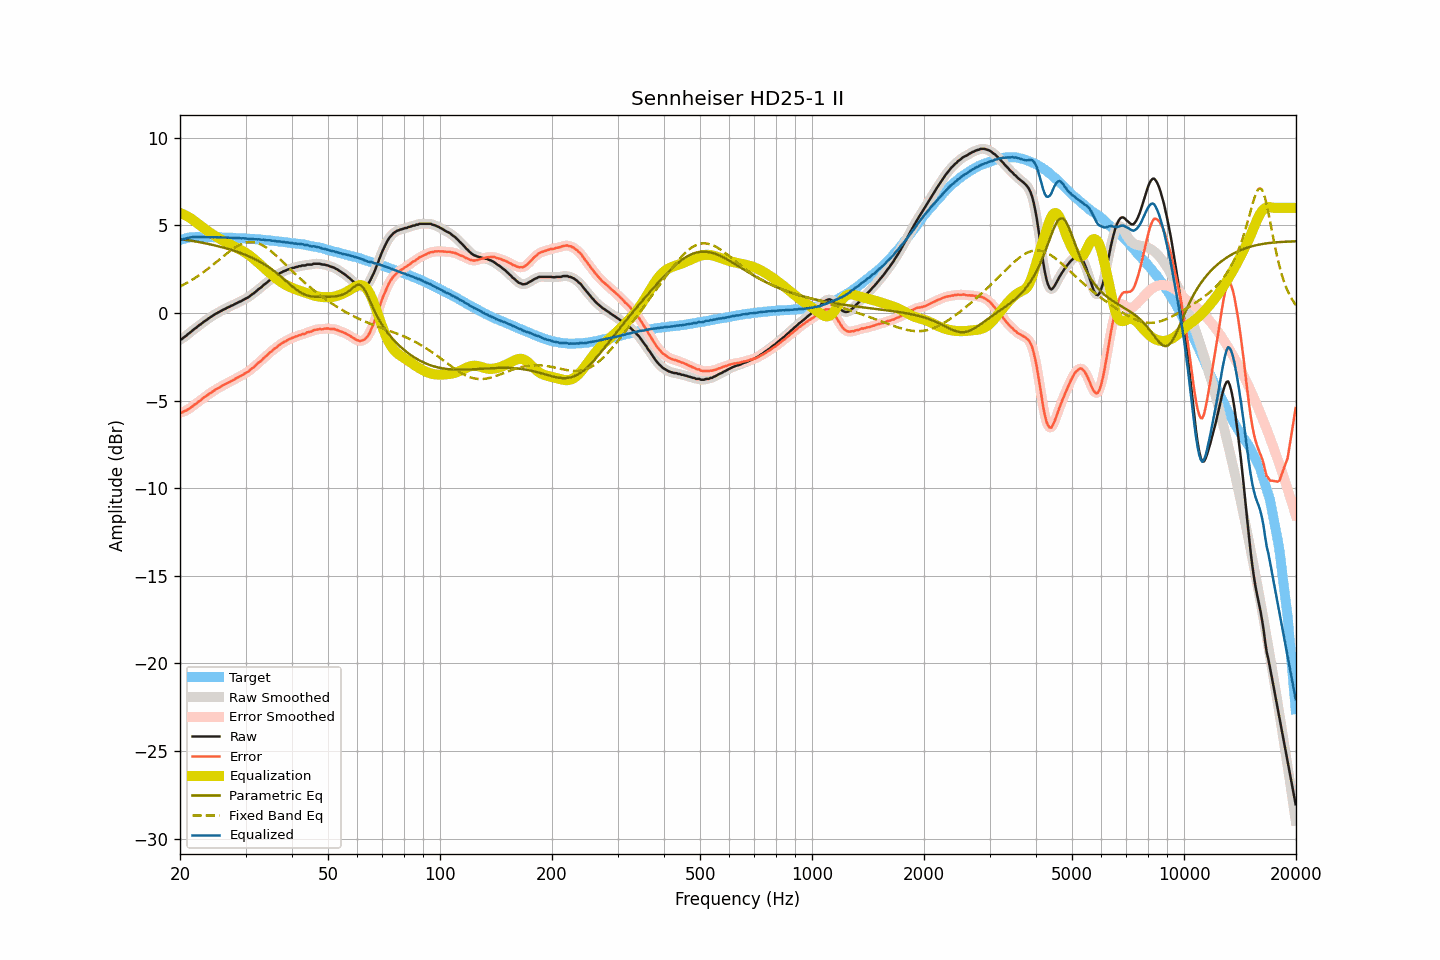

Data behind this chart, as committed beside it:
frequency, raw, smoothed, error, error_smoothed, equalization, parametric_eq, fixed_band_eq, equalized_raw, equalized_smoothed, target
20.00, -1.51, -1.53, -5.67, -5.69, 5.71, 4.22, 1.51, 4.20, 4.18, 4.16
20.20, -1.50, -1.48, -5.69, -5.67, 5.67, 4.21, 1.56, 4.17, 4.20, 4.19
20.40, -1.42, -1.42, -5.64, -5.64, 5.63, 4.19, 1.60, 4.21, 4.21, 4.22
20.61, -1.35, -1.36, -5.59, -5.60, 5.59, 4.18, 1.65, 4.24, 4.23, 4.24
20.81, -1.29, -1.28, -5.56, -5.55, 5.54, 4.17, 1.70, 4.25, 4.26, 4.27
21.02, -1.20, -1.21, -5.50, -5.50, 5.49, 4.15, 1.75, 4.29, 4.28, 4.30
21.23, -1.14, -1.14, -5.45, -5.45, 5.44, 4.14, 1.81, 4.30, 4.30, 4.31
21.44, -1.06, -1.06, -5.38, -5.38, 5.38, 4.12, 1.86, 4.32, 4.33, 4.32
21.66, -0.98, -0.99, -5.31, -5.31, 5.32, 4.11, 1.92, 4.33, 4.33, 4.33
21.87, -0.91, -0.91, -5.24, -5.25, 5.25, 4.09, 1.98, 4.34, 4.33, 4.33
22.09, -0.85, -0.84, -5.19, -5.18, 5.18, 4.07, 2.03, 4.33, 4.34, 4.34
22.31, -0.77, -0.77, -5.11, -5.11, 5.11, 4.06, 2.10, 4.34, 4.33, 4.34
22.54, -0.69, -0.70, -5.03, -5.04, 5.03, 4.04, 2.16, 4.34, 4.33, 4.34
22.76, -0.64, -0.63, -4.98, -4.96, 4.96, 4.02, 2.22, 4.32, 4.33, 4.34
22.99, -0.56, -0.56, -4.89, -4.89, 4.89, 4.01, 2.29, 4.33, 4.33, 4.32
23.22, -0.49, -0.50, -4.82, -4.82, 4.82, 3.99, 2.36, 4.33, 4.33, 4.32
23.45, -0.43, -0.43, -4.75, -4.75, 4.76, 3.97, 2.42, 4.33, 4.33, 4.32
23.69, -0.37, -0.37, -4.69, -4.69, 4.69, 3.95, 2.49, 4.32, 4.32, 4.32
23.92, -0.30, -0.30, -4.62, -4.63, 4.63, 3.93, 2.57, 4.33, 4.32, 4.32
24.16, -0.24, -0.24, -4.57, -4.57, 4.56, 3.91, 2.64, 4.32, 4.32, 4.33
24.40, -0.18, -0.18, -4.51, -4.50, 4.50, 3.89, 2.71, 4.32, 4.32, 4.33
24.65, -0.12, -0.12, -4.44, -4.44, 4.44, 3.87, 2.79, 4.32, 4.32, 4.32
24.89, -0.06, -0.06, -4.38, -4.38, 4.39, 3.85, 2.86, 4.33, 4.32, 4.32
25.14, -0.01, -0.01, -4.33, -4.33, 4.33, 3.83, 2.94, 4.32, 4.32, 4.32
25.39, 0.04, 0.04, -4.28, -4.28, 4.27, 3.80, 3.01, 4.31, 4.31, 4.32
25.65, 0.09, 0.09, -4.23, -4.22, 4.22, 3.78, 3.09, 4.31, 4.31, 4.32
25.91, 0.14, 0.14, -4.17, -4.17, 4.17, 3.76, 3.17, 4.31, 4.31, 4.30
26.16, 0.19, 0.19, -4.11, -4.12, 4.12, 3.73, 3.24, 4.31, 4.31, 4.30
26.43, 0.23, 0.23, -4.07, -4.07, 4.07, 3.71, 3.32, 4.30, 4.31, 4.30
26.69, 0.28, 0.28, -4.02, -4.02, 4.02, 3.68, 3.39, 4.30, 4.30, 4.30
26.96, 0.33, 0.32, -3.97, -3.98, 3.98, 3.65, 3.46, 4.30, 4.30, 4.30
27.23, 0.36, 0.37, -3.94, -3.93, 3.93, 3.63, 3.53, 4.29, 4.29, 4.30
27.50, 0.42, 0.41, -3.88, -3.88, 3.88, 3.60, 3.60, 4.30, 4.29, 4.30
27.77, 0.45, 0.45, -3.84, -3.83, 3.83, 3.57, 3.66, 4.28, 4.29, 4.29
28.05, 0.50, 0.50, -3.78, -3.78, 3.78, 3.54, 3.72, 4.28, 4.28, 4.28
28.33, 0.55, 0.55, -3.72, -3.73, 3.73, 3.51, 3.78, 4.28, 4.28, 4.27
28.62, 0.59, 0.59, -3.68, -3.68, 3.68, 3.48, 3.83, 4.27, 4.28, 4.27
28.90, 0.64, 0.63, -3.63, -3.63, 3.64, 3.44, 3.88, 4.27, 4.27, 4.27
29.19, 0.67, 0.68, -3.59, -3.59, 3.59, 3.41, 3.92, 4.25, 4.26, 4.26
29.48, 0.73, 0.73, -3.54, -3.53, 3.53, 3.37, 3.96, 4.26, 4.26, 4.27
29.78, 0.78, 0.78, -3.48, -3.48, 3.48, 3.34, 3.99, 4.26, 4.26, 4.25
30.08, 0.83, 0.82, -3.42, -3.43, 3.42, 3.30, 4.01, 4.25, 4.25, 4.25
30.38, 0.87, 0.87, -3.37, -3.37, 3.36, 3.26, 4.03, 4.23, 4.24, 4.24
30.68, 0.93, 0.93, -3.31, -3.30, 3.30, 3.22, 4.04, 4.23, 4.23, 4.24
30.99, 1.00, 1.00, -3.23, -3.23, 3.23, 3.18, 4.05, 4.23, 4.23, 4.23
31.30, 1.08, 1.07, -3.15, -3.16, 3.16, 3.14, 4.04, 4.23, 4.22, 4.22
31.61, 1.13, 1.14, -3.09, -3.08, 3.08, 3.10, 4.03, 4.21, 4.22, 4.22
31.93, 1.21, 1.21, -3.00, -3.00, 3.00, 3.05, 4.01, 4.21, 4.21, 4.21
32.24, 1.28, 1.28, -2.92, -2.92, 2.92, 3.01, 3.99, 4.20, 4.20, 4.20
32.57, 1.37, 1.36, -2.83, -2.84, 2.84, 2.96, 3.96, 4.21, 4.20, 4.19
32.89, 1.43, 1.43, -2.76, -2.75, 2.76, 2.91, 3.92, 4.18, 4.19, 4.19
33.22, 1.50, 1.51, -2.68, -2.67, 2.67, 2.85, 3.88, 4.17, 4.18, 4.18
33.55, 1.60, 1.58, -2.58, -2.59, 2.59, 2.80, 3.83, 4.19, 4.17, 4.18
33.89, 1.66, 1.66, -2.50, -2.51, 2.50, 2.74, 3.77, 4.16, 4.16, 4.16
34.23, 1.73, 1.74, -2.43, -2.42, 2.42, 2.69, 3.71, 4.15, 4.16, 4.16
34.57, 1.81, 1.81, -2.34, -2.34, 2.34, 2.62, 3.64, 4.15, 4.15, 4.15
34.92, 1.89, 1.88, -2.25, -2.26, 2.26, 2.56, 3.57, 4.15, 4.14, 4.13
35.27, 1.94, 1.95, -2.19, -2.18, 2.18, 2.50, 3.50, 4.12, 4.13, 4.13
35.62, 2.02, 2.01, -2.10, -2.10, 2.10, 2.43, 3.42, 4.12, 4.12, 4.12
35.97, 2.08, 2.07, -2.02, -2.03, 2.03, 2.36, 3.34, 4.11, 4.10, 4.10
... 635 more rows
